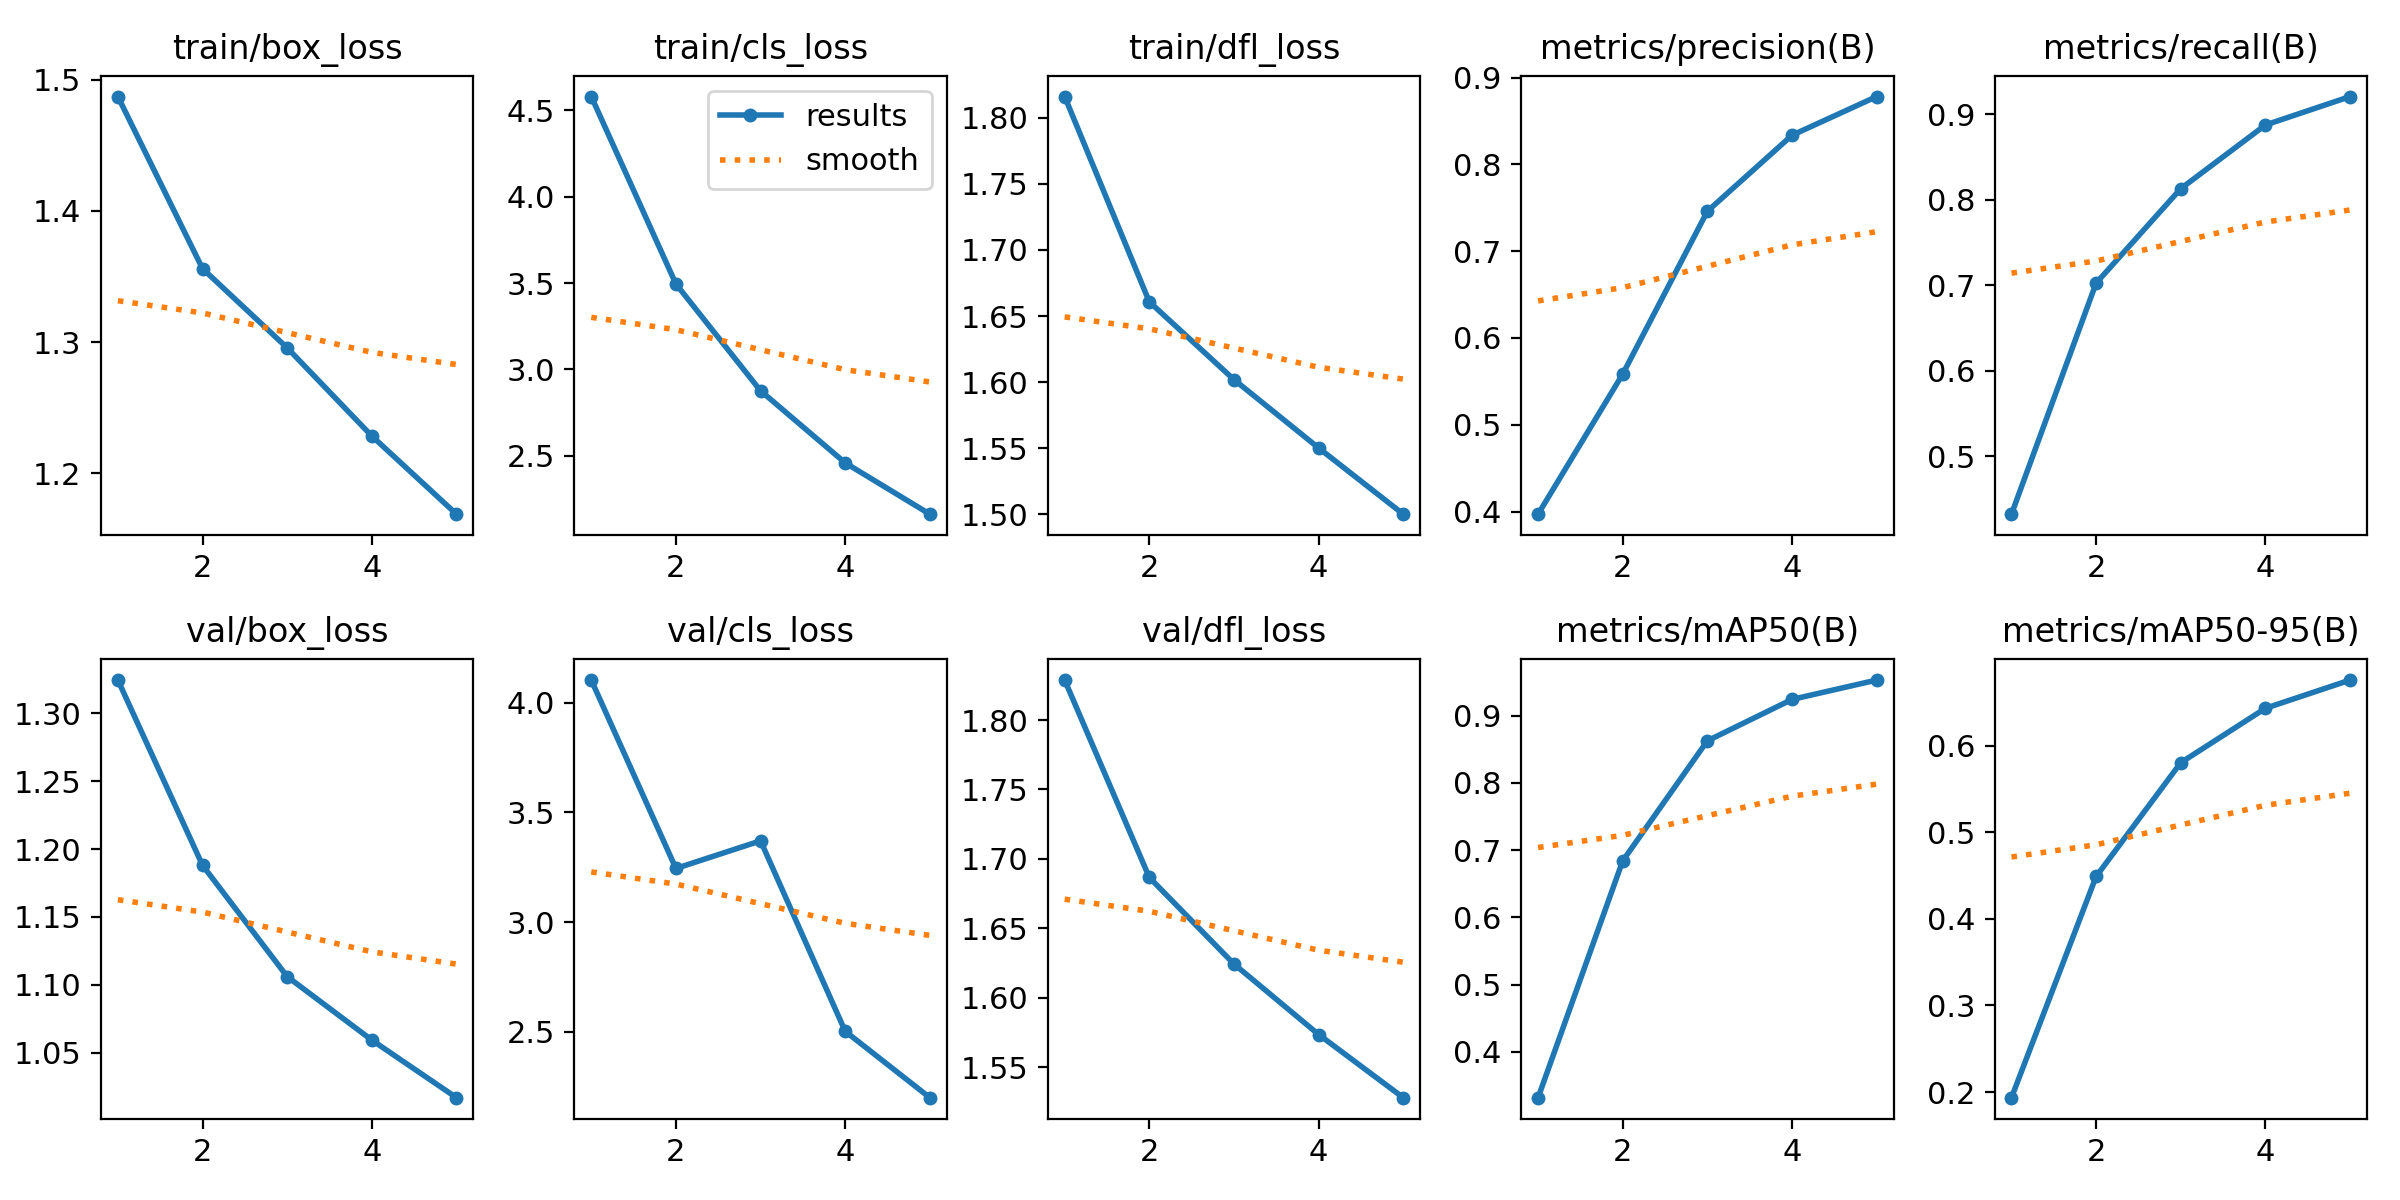

Values plotted in this chart, from the file beside it:
epoch, time, train/box_loss, train/cls_loss, train/dfl_loss, metrics/precision(B), metrics/recall(B), metrics/mAP50(B), metrics/mAP50-95(B), val/box_loss, val/cls_loss, val/dfl_loss, lr/pg0, lr/pg1, lr/pg2
1, 526.7, 1.487, 4.581, 1.816, 0.397, 0.4325, 0.332, 0.1935, 1.324, 4.102, 1.829, 8.33097e-05, 8.33097e-05, 8.33097e-05
2, 1041, 1.356, 3.495, 1.661, 0.5584, 0.7025, 0.6841, 0.4488, 1.188, 3.244, 1.687, 0.0001336, 0.0001336, 0.0001336
3, 1538, 1.296, 2.876, 1.602, 0.746, 0.8129, 0.8625, 0.5802, 1.106, 3.37, 1.624, 0.000151, 0.000151, 0.000151
4, 1999, 1.228, 2.459, 1.55, 0.8335, 0.8873, 0.9241, 0.643, 1.059, 2.503, 1.574, 0.0001015, 0.0001015, 0.0001015
5, 2511, 1.169, 2.161, 1.5, 0.8781, 0.9205, 0.9529, 0.6756, 1.017, 2.201, 1.528, 5.2e-05, 5.2e-05, 5.2e-05
